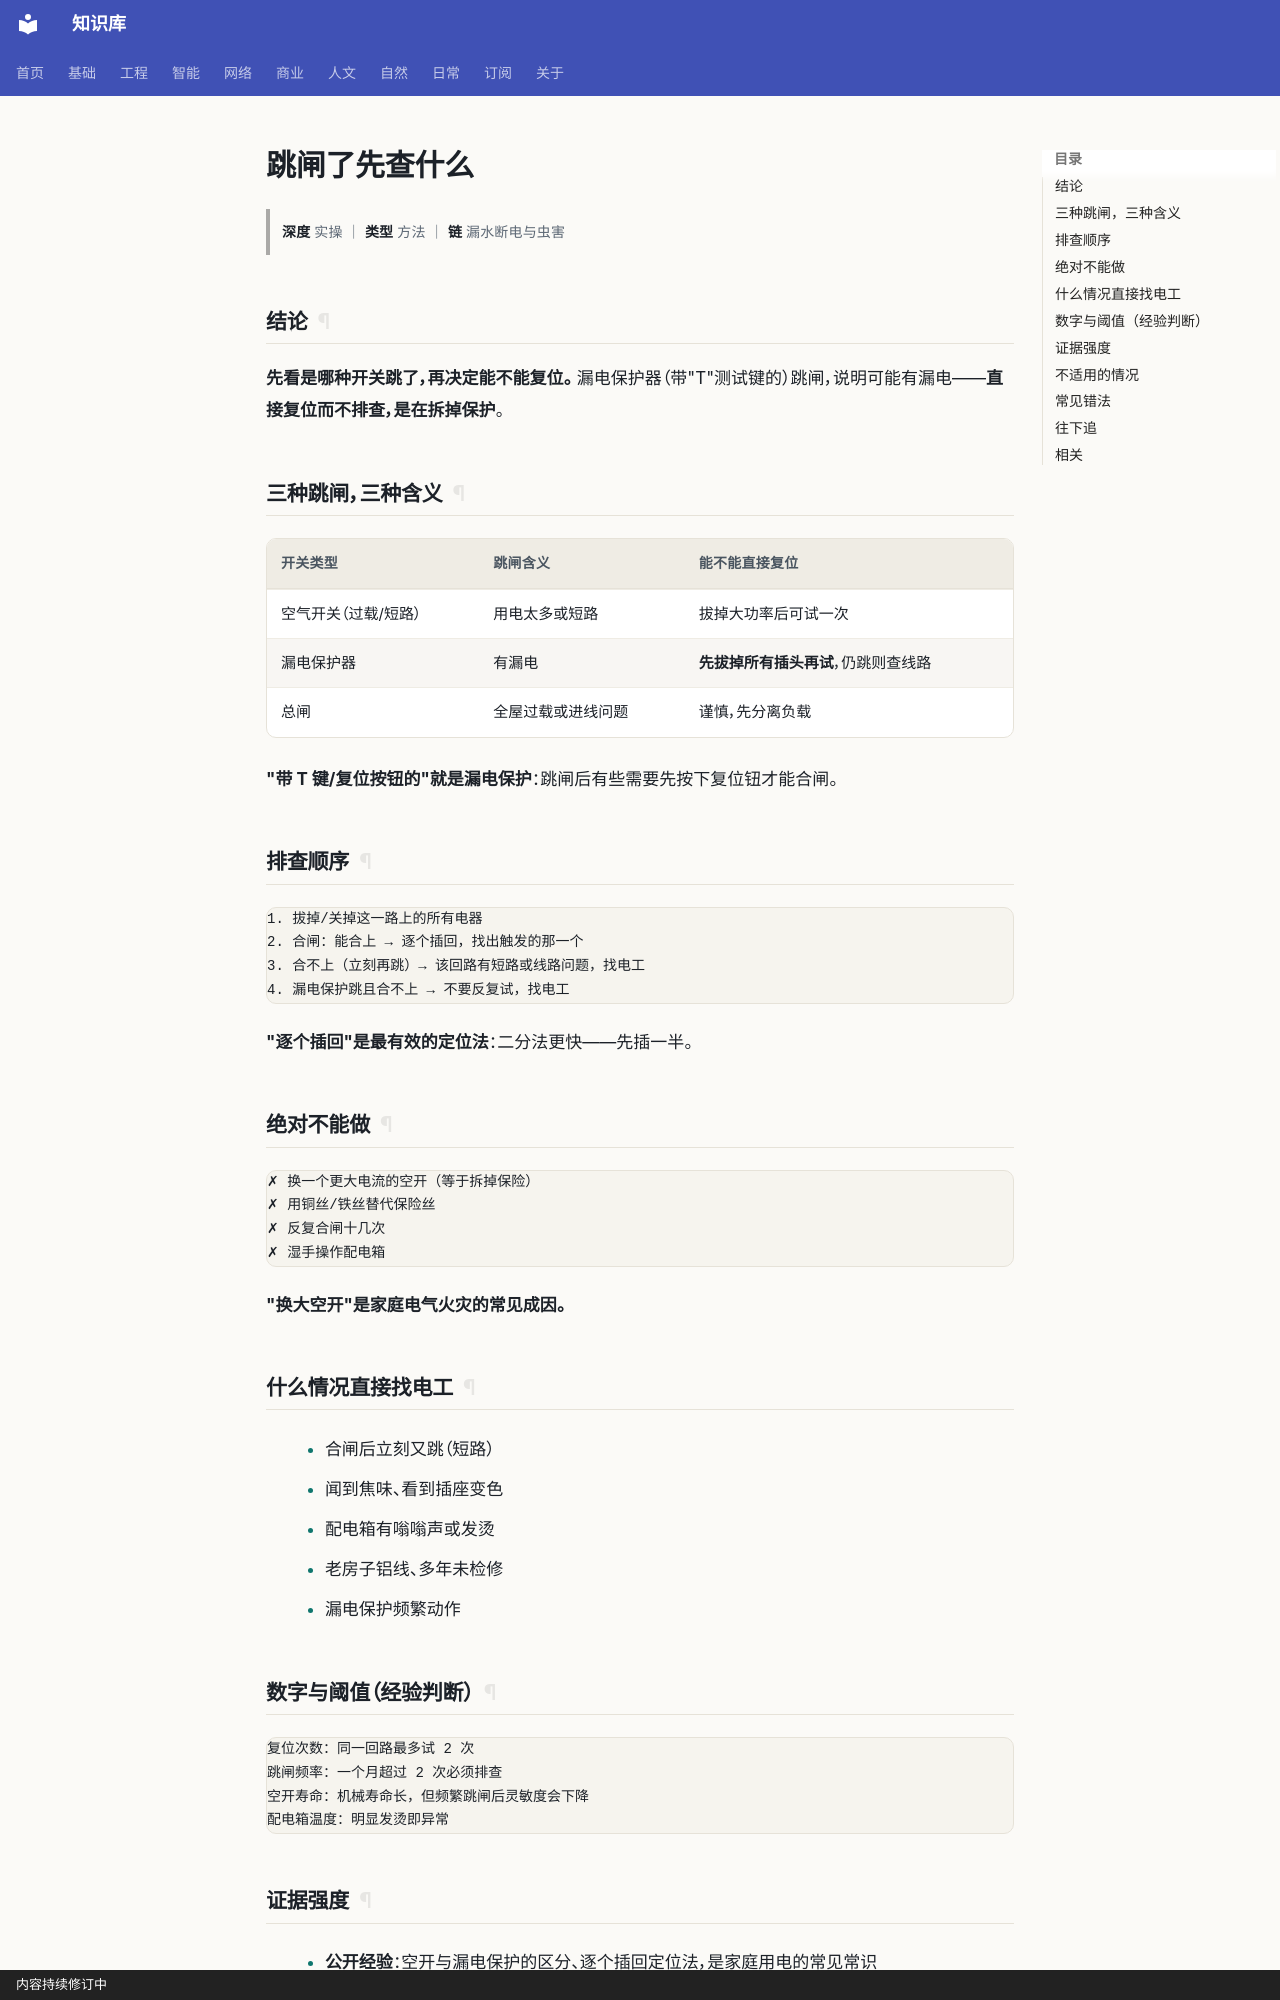

repository: gh503/kb · page: 日常/家/跳闸了先查什么/index.html · generator: mkdocs · copyright: 内容持续修订中

# 跳闸了先查什么

> **深度** 实操 ｜ **类型** 方法 ｜ **链** 漏水断电与虫害

## 结论

**先看是哪种开关跳了，再决定能不能复位。**
漏电保护器（带"T"测试键的）跳闸，说明可能有漏电——**直接复位而不排查，是在拆掉保护**。

## 三种跳闸，三种含义

| 开关类型 | 跳闸含义 | 能不能直接复位 |
| --- | --- | --- |
| 空气开关（过载/短路） | 用电太多或短路 | 拔掉大功率后可试一次 |
| 漏电保护器 | 有漏电 | **先拔掉所有插头再试**，仍跳则查线路 |
| 总闸 | 全屋过载或进线问题 | 谨慎，先分离负载 |

**"带 T 键/复位按钮的"就是漏电保护**：跳闸后有些需要先按下复位钮才能合闸。

## 排查顺序

```text
1. 拔掉/关掉这一路上的所有电器
2. 合闸：能合上 → 逐个插回，找出触发的那一个
3. 合不上（立刻再跳）→ 该回路有短路或线路问题，找电工
4. 漏电保护跳且合不上 → 不要反复试，找电工
```

**"逐个插回"是最有效的定位法**：二分法更快——先插一半。

## 绝对不能做

```text
✗ 换一个更大电流的空开（等于拆掉保险）
✗ 用铜丝/铁丝替代保险丝
✗ 反复合闸十几次
✗ 湿手操作配电箱
```

**"换大空开"是家庭电气火灾的常见成因。**

## 什么情况直接找电工

- 合闸后立刻又跳（短路）
- 闻到焦味、看到插座变色
- 配电箱有嗡嗡声或发烫
- 老房子铝线、多年未检修
- 漏电保护频繁动作
